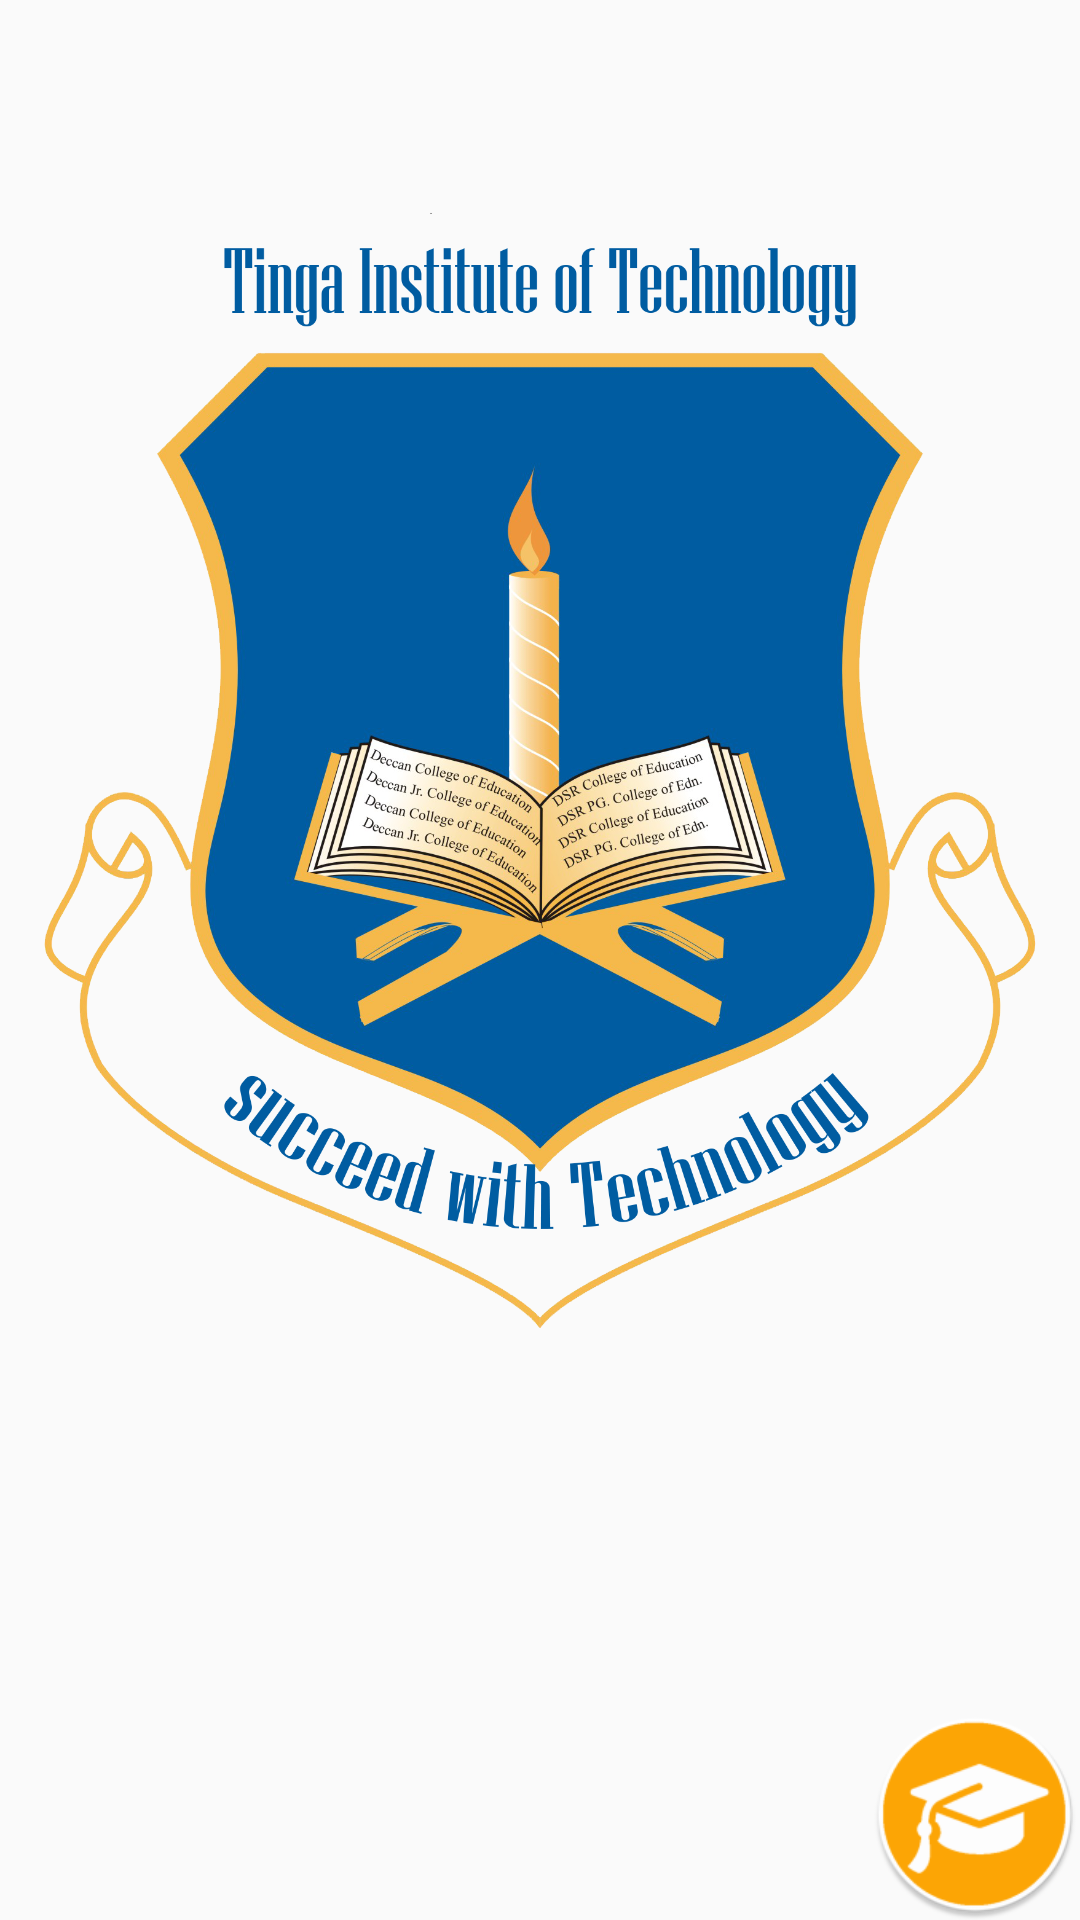

The Android layout XML behind this screen, and the referenced resources:
<!-- AndroidManifest.xml: application theme MainTheme -->
<!-- res/layout/activity_main.xml -->
<?xml version="1.0" encoding="utf-8"?>
<RelativeLayout xmlns:android="http://schemas.android.com/apk/res/android"
    xmlns:tools="http://schemas.android.com/tools"
    android:layout_width="match_parent"
    android:layout_height="match_parent"
    tools:context=".model.MainActivity"
    android:orientation="vertical">



    <ImageView
        android:src="@drawable/tinga_c"
        android:layout_width="wrap_content"
        android:layout_height="wrap_content"
        android:layout_weight="1"
        android:scaleType="fitCenter"/>


    <Button
        android:layout_width="70dp"
        android:layout_height="70dp"
        android:layout_alignParentBottom="true"
        android:layout_alignParentRight="true"
        android:onClick="nextForm"
        android:layout_weight="1"
        android:background="@mipmap/ic_stud"/>


</RelativeLayout>
<!-- resources referenced by this layout -->
<resources>
  <!-- drawable tinga_c: png bitmap (drawable-xxxhdpi, 986303 bytes) -->
  <!-- mipmap ic_stud: png bitmap (mipmap-hdpi, 4043 bytes) -->
  <style name="MainTheme" parent="Theme.AppCompat.Light.DarkActionBar">
          <item name="colorPrimary">@color/editorColorPrimary</item>
          <item name="colorPrimaryDark">@color/editorColorPrimaryDark</item>
          <item name="colorAccent">@color/colorAccent</item>
      </style>
  <color name="editorColorPrimary">#fea605</color>
  <color name="editorColorPrimaryDark">#f5b94b</color>
  <color name="colorAccent">#FF4081</color>
</resources>
